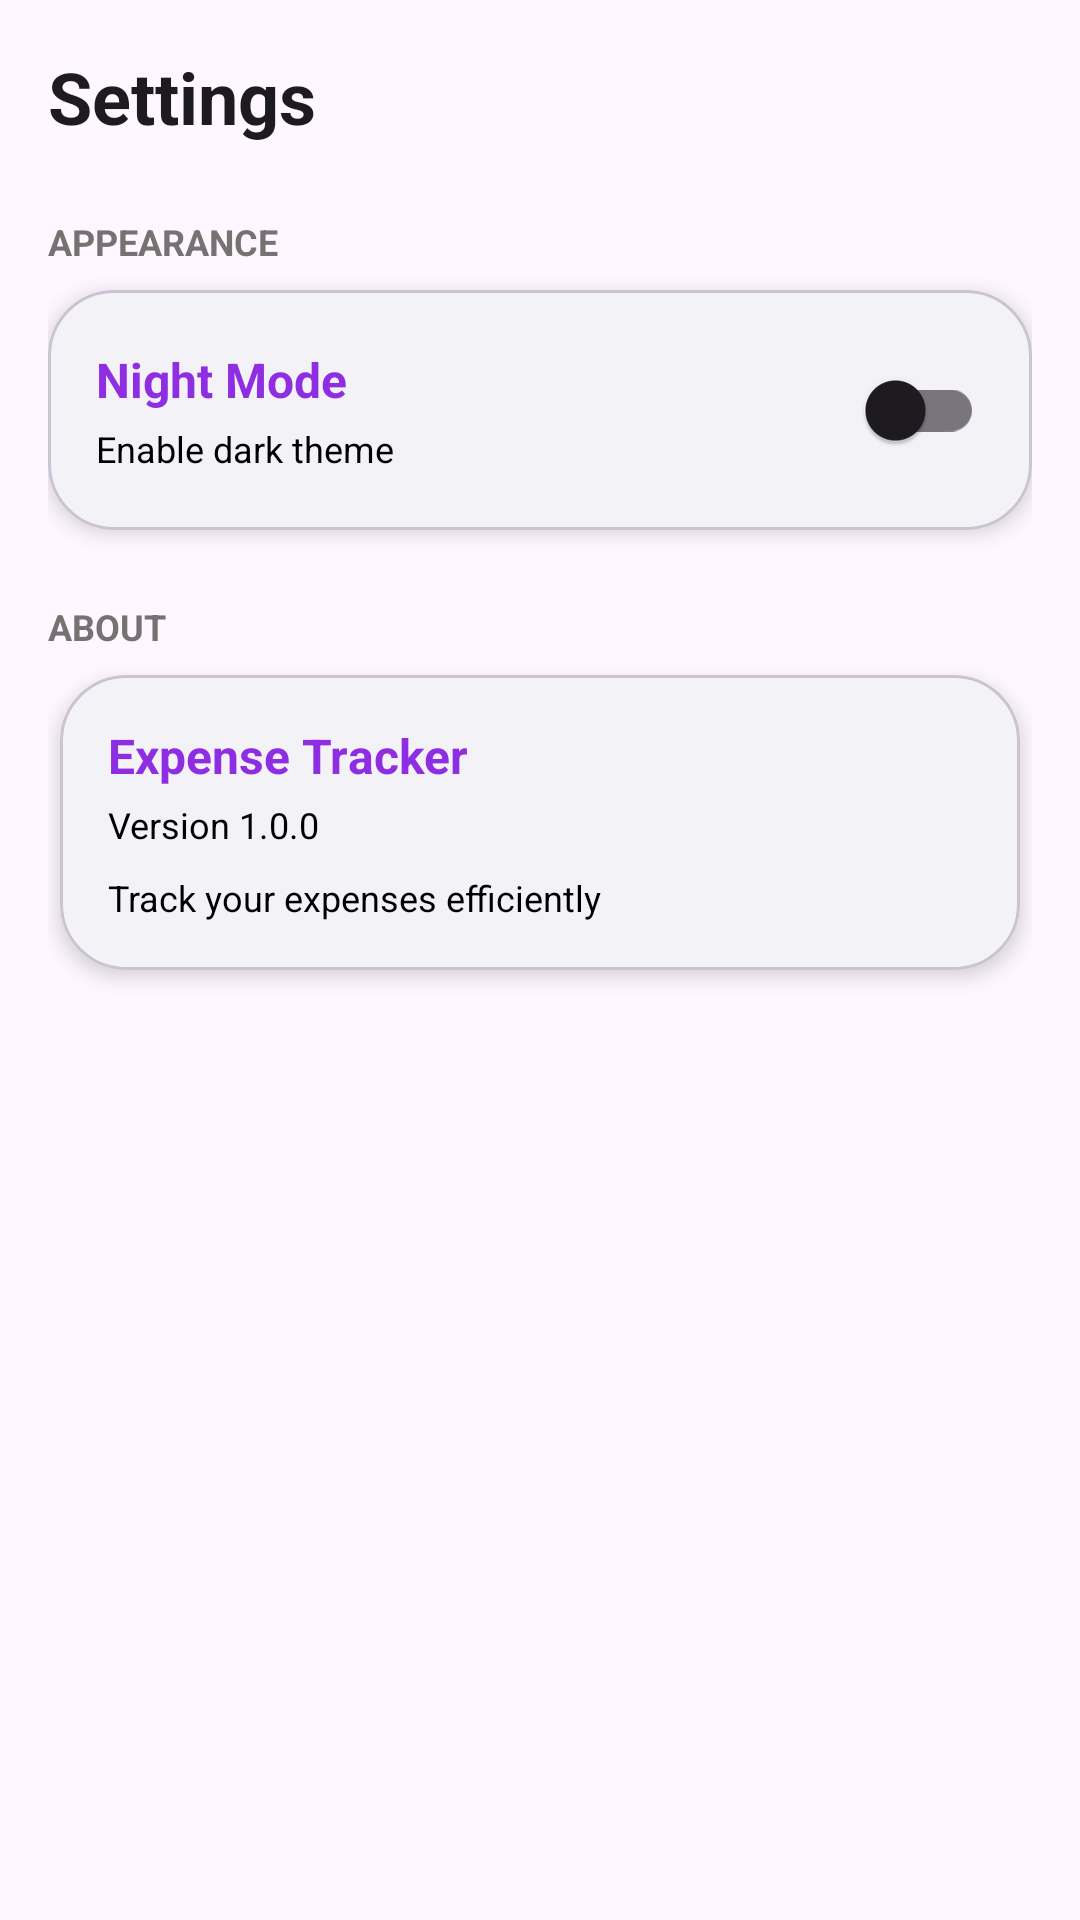

Produce the Android XML layout that renders to this screen, including the resource entries it uses.
<!-- AndroidManifest.xml: application theme Theme.ExpenseTracker -->
<!-- res/layout/fragment_preferences.xml -->
<?xml version="1.0" encoding="utf-8"?>
<ScrollView
    xmlns:android="http://schemas.android.com/apk/res/android"
    xmlns:app="http://schemas.android.com/apk/res-auto"
    android:layout_width="match_parent"
    android:layout_height="match_parent"
    android:fillViewport="true">

    <LinearLayout
        android:layout_width="match_parent"
        android:layout_height="match_parent"
        android:orientation="vertical"
        android:padding="16dp">

        <TextView
            android:layout_width="wrap_content"
            android:layout_height="wrap_content"
            android:text="Settings"
            android:textSize="24sp"
            android:textStyle="bold"
            android:textColor="?attr/colorOnSurface"
            android:layout_marginBottom="24dp" />

        <TextView
            android:layout_width="wrap_content"
            android:layout_height="wrap_content"
            android:text="APPEARANCE"
            android:textSize="12sp"
            android:textStyle="bold"
            android:textColor="#767272"
            android:layout_marginBottom="8dp" />

        <com.google.android.material.card.MaterialCardView
            android:layout_width="match_parent"
            android:layout_height="wrap_content"
            android:layout_marginBottom="16dp"
            app:cardElevation="4dp"
            app:cardCornerRadius="22dp"
            android:paddingHorizontal="3dp">

            <LinearLayout
                android:layout_width="match_parent"
                android:layout_height="wrap_content"
                android:orientation="horizontal"
                android:padding="16dp"
                android:gravity="center_vertical"
                android:background="@drawable/card_bg">

                <LinearLayout
                    android:layout_width="0dp"
                    android:layout_height="wrap_content"
                    android:layout_weight="1"
                    android:orientation="vertical">

                    <TextView
                        android:layout_width="wrap_content"
                        android:layout_height="wrap_content"
                        android:text="Night Mode"
                        android:textSize="16sp"
                        android:textStyle="bold"
                        android:textColor="@color/color_primary_variant" />

                    <TextView
                        android:layout_width="wrap_content"
                        android:layout_height="wrap_content"
                        android:text="Enable dark theme"
                        android:textSize="12sp"
                        android:textColor="@color/textColorDayNight"
                        android:layout_marginTop="4dp" />
                </LinearLayout>

                <com.google.android.material.switchmaterial.SwitchMaterial
                    android:id="@+id/night_mode_switch"
                    android:layout_width="wrap_content"
                    android:layout_height="wrap_content"
                    android:layout_marginStart="16dp" />
            </LinearLayout>
        </com.google.android.material.card.MaterialCardView>

        <TextView
            android:layout_width="wrap_content"
            android:layout_height="wrap_content"
            android:text="ABOUT"
            android:textSize="12sp"
            android:textStyle="bold"
            android:textColor="#767272"
            android:layout_marginTop="8dp"
            android:layout_marginBottom="8dp" />

        <com.google.android.material.card.MaterialCardView
            android:layout_width="match_parent"
            android:layout_height="wrap_content"
            android:layout_marginBottom="16dp"
            app:cardElevation="4dp"
            app:cardCornerRadius="22dp"
            android:layout_marginHorizontal="4dp">

            <LinearLayout
                android:layout_width="match_parent"
                android:layout_height="wrap_content"
                android:orientation="vertical"
                android:padding="16dp"
                android:background="@drawable/card_bg">

                <TextView
                    android:layout_width="wrap_content"
                    android:layout_height="wrap_content"
                    android:text="Expense Tracker"
                    android:textSize="16sp"
                    android:textStyle="bold"
                    android:textColor="@color/color_primary_variant" />

                <TextView
                    android:layout_width="wrap_content"
                    android:layout_height="wrap_content"
                    android:text="Version 1.0.0"
                    android:textSize="12sp"
                    android:textColor="@color/textColorDayNight"
                    android:layout_marginTop="4dp" />

                <TextView
                    android:layout_width="wrap_content"
                    android:layout_height="wrap_content"
                    android:text="Track your expenses efficiently"
                    android:textSize="12sp"
                    android:textColor="@color/textColorDayNight"
                    android:layout_marginTop="8dp" />
            </LinearLayout>
        </com.google.android.material.card.MaterialCardView>

    </LinearLayout>
</ScrollView>
<!-- resources referenced by this layout -->
<resources>
  <color name="color_primary_variant">#8E2DE2</color>
  <color name="textColorDayNight">#000000</color>
  <!-- drawable card_bg (drawable) -->
  <?xml version="1.0" encoding="utf-8"?>
  <shape xmlns:android="http://schemas.android.com/apk/res/android"
      android:shape="rectangle">
      <solid android:color="@color/card_bgcolor"/>
      <corners android:radius="20dp"/>
      <stroke android:width="1dp" android:color="#E4DDF7"/>
  </shape>
  <style name="Theme.ExpenseTracker" parent="Theme.Material3.DayNight.NoActionBar">
          <item name="colorPrimary">@color/color_primary</item>
          <item name="colorPrimaryVariant">@color/color_primary_variant</item>
          <item name="colorOnPrimary">@color/white</item>
          <item name="colorSecondary">@color/color_secondary</item>
          <item name="colorSecondaryVariant">@color/color_secondary_variant</item>
          <item name="colorOnSecondary">@color/white</item>
      </style>
  <color name="card_bgcolor">#F3F3F7</color>
  <color name="color_primary">#5120DC</color>
  <color name="white">#FFFFFF</color>
  <color name="color_secondary">#00D4FF</color>
  <color name="color_secondary_variant">#009CC0</color>
</resources>
